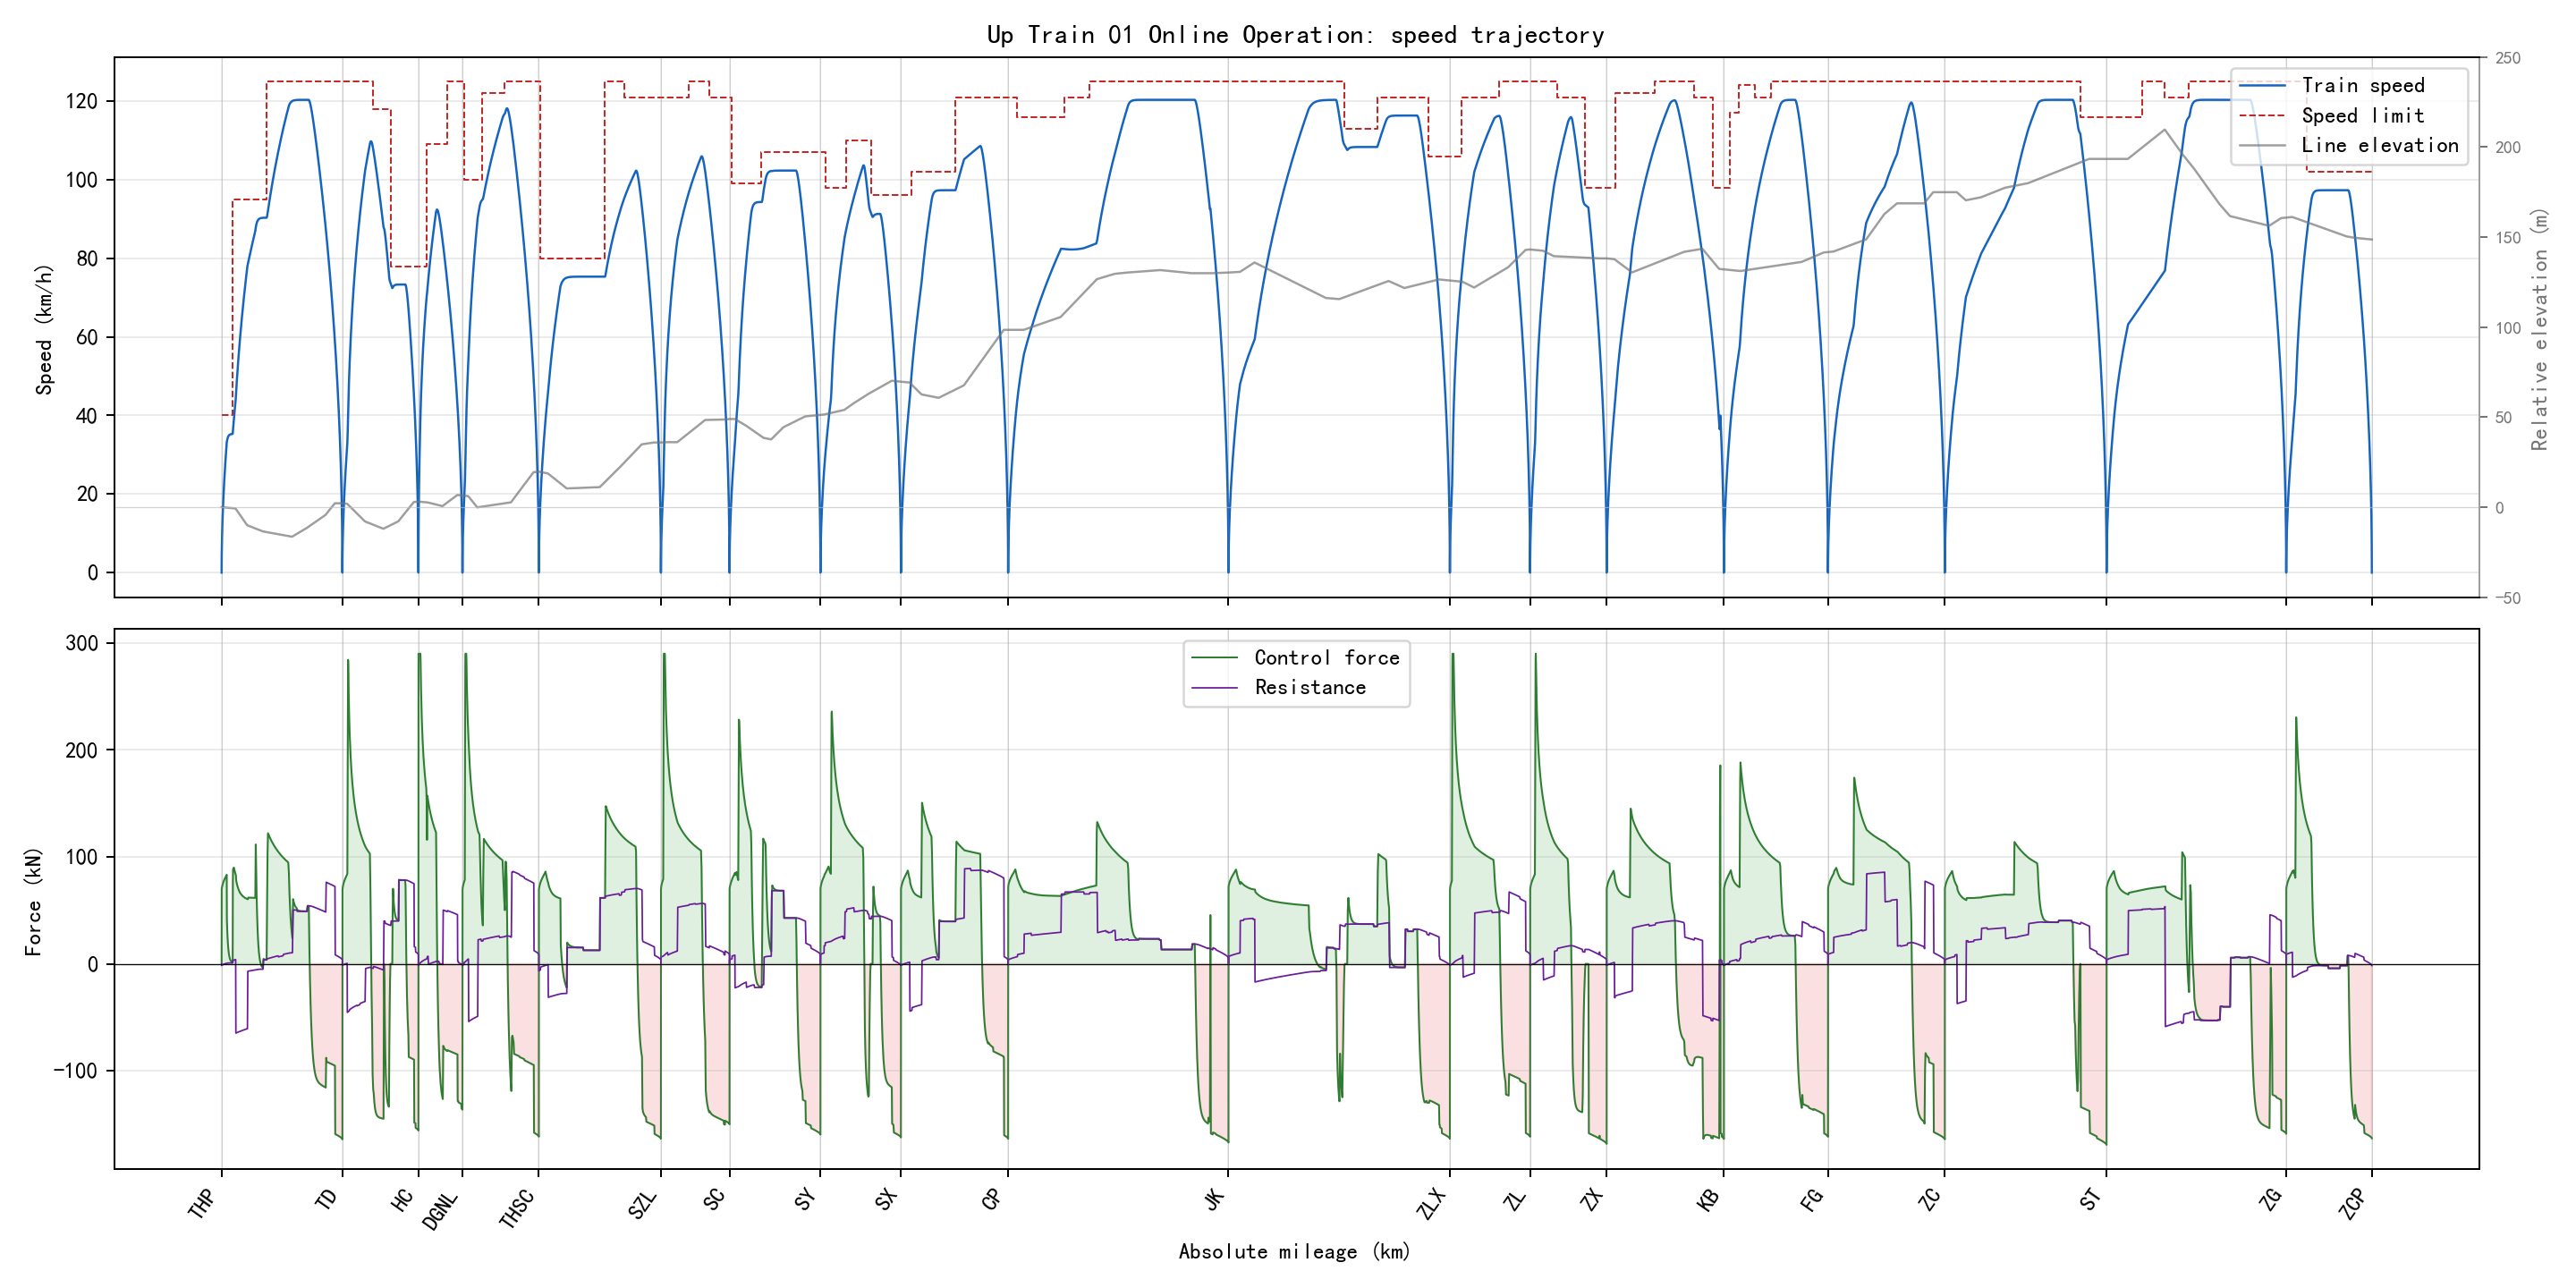

The file beside this chart, header and first rows:
section_name, global_time_s, section_time_s, position_m, speed_kmh, speed_limit_kmh, force_kn, resistance_kn, gradient_per_mille, radius_m, requested_action, applied_action, regime, traction_kwh, regenerative_kwh
THP-TD, 0.0, 0.0, 346.0, 0.0, 40.0, 0.0, 0.0, -2.0, , 1, 1, coast, 0.0, 0.0
THP-TD, 0.5, 0.5, 346, 0.4231, 40.0, 59.53, -1.59, -2.0, , 2, 2, traction, 0.0005399, 0.0
THP-TD, 1.0, 1.0, 346.1, 0.8996, 40.0, 67.25, -1.57, -2.0, , 2, 2, traction, 0.002446, 0.0
THP-TD, 1.5, 1.5, 346.3, 1.384, 40.0, 68.4, -1.548, -2.0, , 2, 2, traction, 0.005794, 0.0
THP-TD, 2.0, 2.0, 346.5, 1.87, 40.0, 68.73, -1.525, -2.0, , 2, 2, traction, 0.01059, 0.0
THP-TD, 2.5, 2.5, 346.8, 2.358, 40.0, 68.97, -1.502, -2.0, , 2, 2, traction, 0.01684, 0.0
THP-TD, 3.0, 3.0, 347.2, 2.847, 40.0, 69.2, -1.478, -2.0, , 2, 2, traction, 0.02456, 0.0
THP-TD, 3.5, 3.5, 347.6, 3.338, 40.0, 69.42, -1.454, -2.0, , 2, 2, traction, 0.03376, 0.0
THP-TD, 4.0, 4.0, 348.1, 3.83, 40.0, 69.65, -1.43, -2.0, , 2, 2, traction, 0.04447, 0.0
THP-TD, 4.5, 4.5, 348.7, 4.324, 40.0, 69.88, -1.405, -2.0, , 2, 2, traction, 0.05668, 0.0
THP-TD, 5.0, 5.0, 349.3, 4.819, 40.0, 70.1, -1.38, -2.0, , 2, 2, traction, 0.07041, 0.0
THP-TD, 5.5, 5.5, 350, 5.315, 40.0, 70.31, -1.354, -2.0, , 2, 2, traction, 0.08568, 0.0
THP-TD, 6.0, 6.0, 350.8, 5.812, 40.0, 70.52, -1.328, -2.0, , 2, 2, traction, 0.1025, 0.0
THP-TD, 6.5, 6.5, 351.6, 6.311, 40.0, 70.74, -1.302, -2.0, , 2, 2, traction, 0.1209, 0.0
THP-TD, 7.0, 7.0, 352.5, 6.811, 40.0, 70.95, -1.275, -2.0, , 2, 2, traction, 0.1408, 0.0
THP-TD, 7.5, 7.5, 353.5, 7.312, 40.0, 71.17, -1.248, -2.0, , 2, 2, traction, 0.1624, 0.0
THP-TD, 8.0, 8.0, 354.6, 7.815, 40.0, 71.39, -1.22, -2.0, , 2, 2, traction, 0.1855, 0.0
THP-TD, 8.5, 8.5, 355.7, 8.319, 40.0, 71.61, -1.192, -2.0, , 2, 2, traction, 0.2103, 0.0
THP-TD, 9.0, 9.0, 356.9, 8.824, 40.0, 71.83, -1.164, -2.0, , 2, 2, traction, 0.2367, 0.0
THP-TD, 9.5, 9.5, 358.1, 9.331, 40.0, 72.05, -1.135, -2.0, , 2, 2, traction, 0.2647, 0.0
THP-TD, 10.0, 10.0, 359.5, 9.839, 40.0, 72.28, -1.106, -2.0, , 2, 2, traction, 0.2944, 0.0
THP-TD, 10.5, 10.5, 360.9, 10.35, 40.0, 72.5, -1.076, -2.0, , 2, 2, traction, 0.3258, 0.0
THP-TD, 11.0, 11.0, 362.3, 10.86, 40.0, 72.73, -1.046, -2.0, , 2, 2, traction, 0.3588, 0.0
THP-TD, 11.5, 11.5, 363.9, 11.37, 40.0, 72.96, -1.016, -2.0, , 2, 2, traction, 0.3936, 0.0
THP-TD, 12.0, 12.0, 365.5, 11.88, 40.0, 73.19, -0.9846, -2.0, , 2, 2, traction, 0.4301, 0.0
THP-TD, 12.5, 12.5, 367.2, 12.4, 40.0, 73.42, -0.9533, -2.0, , 2, 2, traction, 0.4683, 0.0
THP-TD, 13.0, 13.0, 368.9, 12.92, 40.0, 73.66, -0.9215, -2.0, , 2, 2, traction, 0.5083, 0.0
THP-TD, 13.5, 13.5, 370.8, 13.43, 40.0, 73.89, -0.8893, -2.0, , 2, 2, traction, 0.55, 0.0
THP-TD, 14.0, 14.0, 372.7, 13.95, 40.0, 74.13, -0.8567, -2.0, , 2, 2, traction, 0.5935, 0.0
THP-TD, 14.5, 14.5, 374.6, 14.47, 40.0, 74.37, -0.8236, -2.0, , 2, 2, traction, 0.6388, 0.0
THP-TD, 15.0, 15.0, 376.7, 15, 40.0, 74.61, -0.79, -2.0, , 2, 2, traction, 0.686, 0.0
THP-TD, 15.5, 15.5, 378.8, 15.52, 40.0, 74.86, -0.7561, -2.0, , 2, 2, traction, 0.7349, 0.0
THP-TD, 16.0, 16.0, 381, 16.04, 40.0, 75.1, -0.7216, -2.0, , 2, 2, traction, 0.7857, 0.0
THP-TD, 16.5, 16.5, 383.3, 16.57, 40.0, 75.35, -0.6867, -2.0, , 2, 2, traction, 0.8384, 0.0
THP-TD, 17.0, 17.0, 385.6, 17.1, 40.0, 75.6, -0.6514, -2.0, , 2, 2, traction, 0.893, 0.0
THP-TD, 17.5, 17.5, 388, 17.63, 40.0, 75.85, -0.6156, -2.0, , 2, 2, traction, 0.9494, 0.0
THP-TD, 18.0, 18.0, 390.5, 18.16, 40.0, 76.11, -0.5793, -2.0, , 2, 2, traction, 1.008, 0.0
THP-TD, 18.5, 18.5, 393.1, 18.69, 40.0, 76.38, -0.5425, -2.0, , 2, 2, traction, 1.068, 0.0
THP-TD, 19.0, 19.0, 395.7, 19.23, 40.0, 76.65, -0.5053, -2.0, , 2, 2, traction, 1.13, 0.0
THP-TD, 19.5, 19.5, 398.4, 19.76, 40.0, 76.9, -0.4675, -2.0, , 2, 2, traction, 1.195, 0.0
THP-TD, 20.0, 20.0, 401.2, 20.3, 40.0, 77.15, -0.4293, -2.0, , 2, 2, traction, 1.261, 0.0
THP-TD, 20.5, 20.5, 404, 20.84, 40.0, 77.4, -0.3906, -2.0, , 2, 2, traction, 1.329, 0.0
THP-TD, 21.0, 21.0, 407, 21.38, 40.0, 77.65, -0.3514, -2.0, , 2, 2, traction, 1.399, 0.0
THP-TD, 21.5, 21.5, 410, 21.92, 40.0, 77.91, -0.3118, -2.0, , 2, 2, traction, 1.472, 0.0
THP-TD, 22.0, 22.0, 413.1, 22.46, 40.0, 78.16, -0.2716, -2.0, , 2, 2, traction, 1.546, 0.0
THP-TD, 22.5, 22.5, 416.2, 23.01, 40.0, 78.42, -0.2309, -2.0, , 2, 2, traction, 1.622, 0.0
THP-TD, 23.0, 23.0, 419.4, 23.55, 40.0, 78.68, -0.1898, -2.0, , 2, 2, traction, 1.701, 0.0
THP-TD, 23.5, 23.5, 422.8, 24.1, 40.0, 78.94, -0.1481, -2.0, , 2, 2, traction, 1.782, 0.0
THP-TD, 24.0, 24.0, 426.1, 24.65, 40.0, 79.18, -0.1059, -2.0, , 2, 2, traction, 1.864, 0.0
THP-TD, 24.5, 24.5, 429.6, 25.2, 40.0, 79.43, -0.06325, -2.0, , 2, 2, traction, 1.949, 0.0
THP-TD, 25.0, 25.0, 433.1, 25.75, 40.0, 79.67, -0.02006, -2.0, , 2, 2, traction, 2.036, 0.0
THP-TD, 25.5, 25.5, 436.8, 26.3, 40.0, 79.91, 0.02363, -2.0, , 2, 2, traction, 2.125, 0.0
THP-TD, 26.0, 26.0, 440.4, 26.86, 40.0, 80.16, 0.06784, -2.0, , 2, 2, traction, 2.217, 0.0
THP-TD, 26.5, 26.5, 444.2, 27.41, 40.0, 80.4, 0.1126, -2.0, , 2, 2, traction, 2.31, 0.0
THP-TD, 27.0, 27.0, 448.1, 27.97, 40.0, 80.65, 0.1578, -2.0, , 2, 2, traction, 2.406, 0.0
THP-TD, 27.5, 27.5, 452, 28.53, 40.0, 80.91, 0.2036, -2.0, , 2, 2, traction, 2.504, 0.0
THP-TD, 28.0, 28.0, 456, 29.09, 40.0, 81.18, 0.2498, -2.0, , 2, 2, traction, 2.604, 0.0
THP-TD, 28.5, 28.5, 460.1, 29.65, 40.0, 81.47, 0.2967, -2.0, , 2, 2, traction, 2.707, 0.0
THP-TD, 29.0, 29.0, 464.2, 30.22, 40.0, 81.76, 0.344, -2.0, , 2, 2, traction, 2.812, 0.0
THP-TD, 29.5, 29.5, 468.5, 30.78, 40.0, 82.06, 0.392, -2.0, , 2, 2, traction, 2.919, 0.0
... 6,610 more rows
